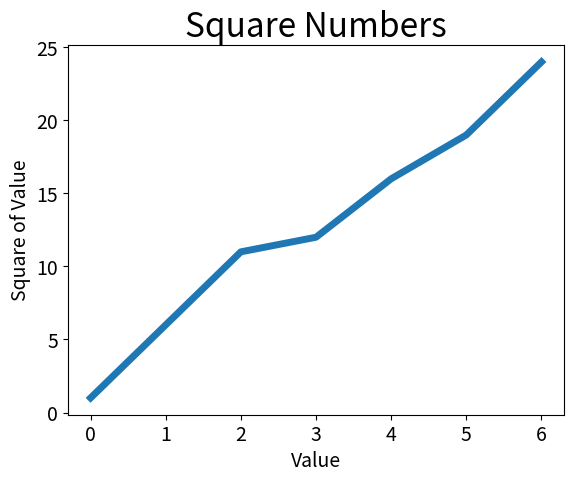

The matplotlib source for this figure:
import matplotlib.pyplot as plt

input_values = [1, 6, 11, 12, 16, 19, 24]
plt.plot(input_values, linewidth = 5)

# Define the chart title 
plt.title("Square Numbers", fontsize = 24)

# Define the names the axes
plt.xlabel("Value", fontsize = 14)
plt.ylabel("Square of Value", fontsize = 14)

# Set the size of tag labels
plt.tick_params(axis = 'both', labelsize = 14)

plt.show()
